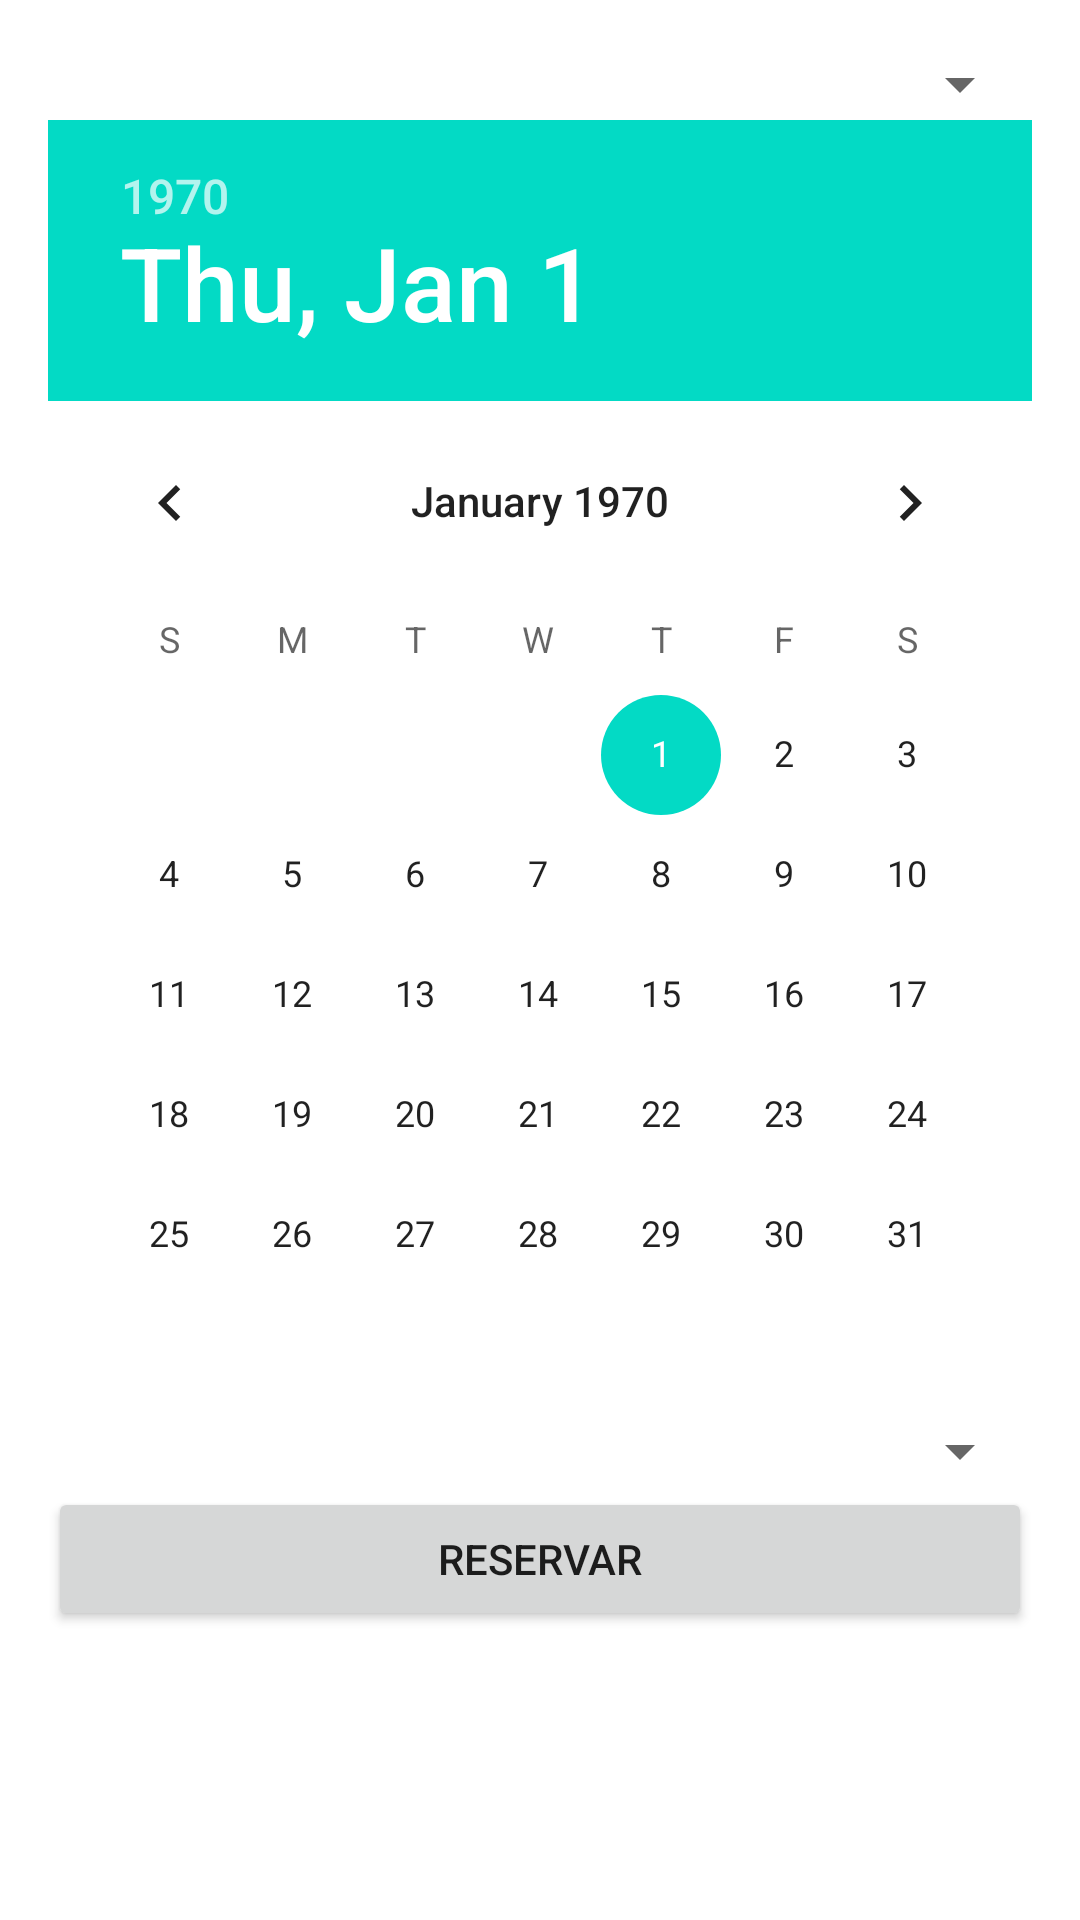

Write the Android layout XML for this screen, with the resource values it uses.
<!-- AndroidManifest.xml: application theme Theme.MyRestauranteAli -->
<!-- res/layout/activity_reserva_automatica.xml -->
<?xml version="1.0" encoding="utf-8"?>
<LinearLayout xmlns:android="http://schemas.android.com/apk/res/android"
    android:orientation="vertical"
    android:padding="16dp"
    android:layout_width="match_parent"
    android:layout_height="match_parent">

    <Spinner
        android:id="@+id/spinnerSede"
        android:layout_width="match_parent"
        android:layout_height="wrap_content" />

    <DatePicker
        android:id="@+id/datePicker"
        android:layout_width="match_parent"
        android:layout_height="wrap_content" />

    <Spinner
        android:id="@+id/spinnerHora"
        android:layout_width="match_parent"
        android:layout_height="wrap_content" />

    <Button
        android:id="@+id/btnReservar"
        android:layout_width="match_parent"
        android:layout_height="wrap_content"
        android:text="Reservar" />

</LinearLayout>
<!-- resources referenced by this layout -->
<resources>
  <style name="Theme.MyRestauranteAli" parent="Theme.MaterialComponents.DayNight.DarkActionBar">
          
          <item name="colorPrimary">@color/purple_500</item>
          <item name="colorPrimaryVariant">@color/purple_700</item>
          <item name="colorOnPrimary">@color/white</item>
          
          <item name="colorSecondary">@color/teal_200</item>
          <item name="colorSecondaryVariant">@color/teal_700</item>
          <item name="colorOnSecondary">@color/black</item>
          
          <item name="android:statusBarColor">?attr/colorPrimaryVariant</item>
          
      </style>
  <!-- not gathered from this repository: default colours our renderer supplied (Android Studio template values) -->
  <color name="purple_500">#FF6200EE</color>
  <color name="purple_700">#FF3700B3</color>
  <color name="teal_200">#FF03DAC5</color>
  <color name="teal_700">#FF018786</color>
  <color name="black">#FF000000</color>
  <color name="white">#FFFFFFFF</color>
</resources>
